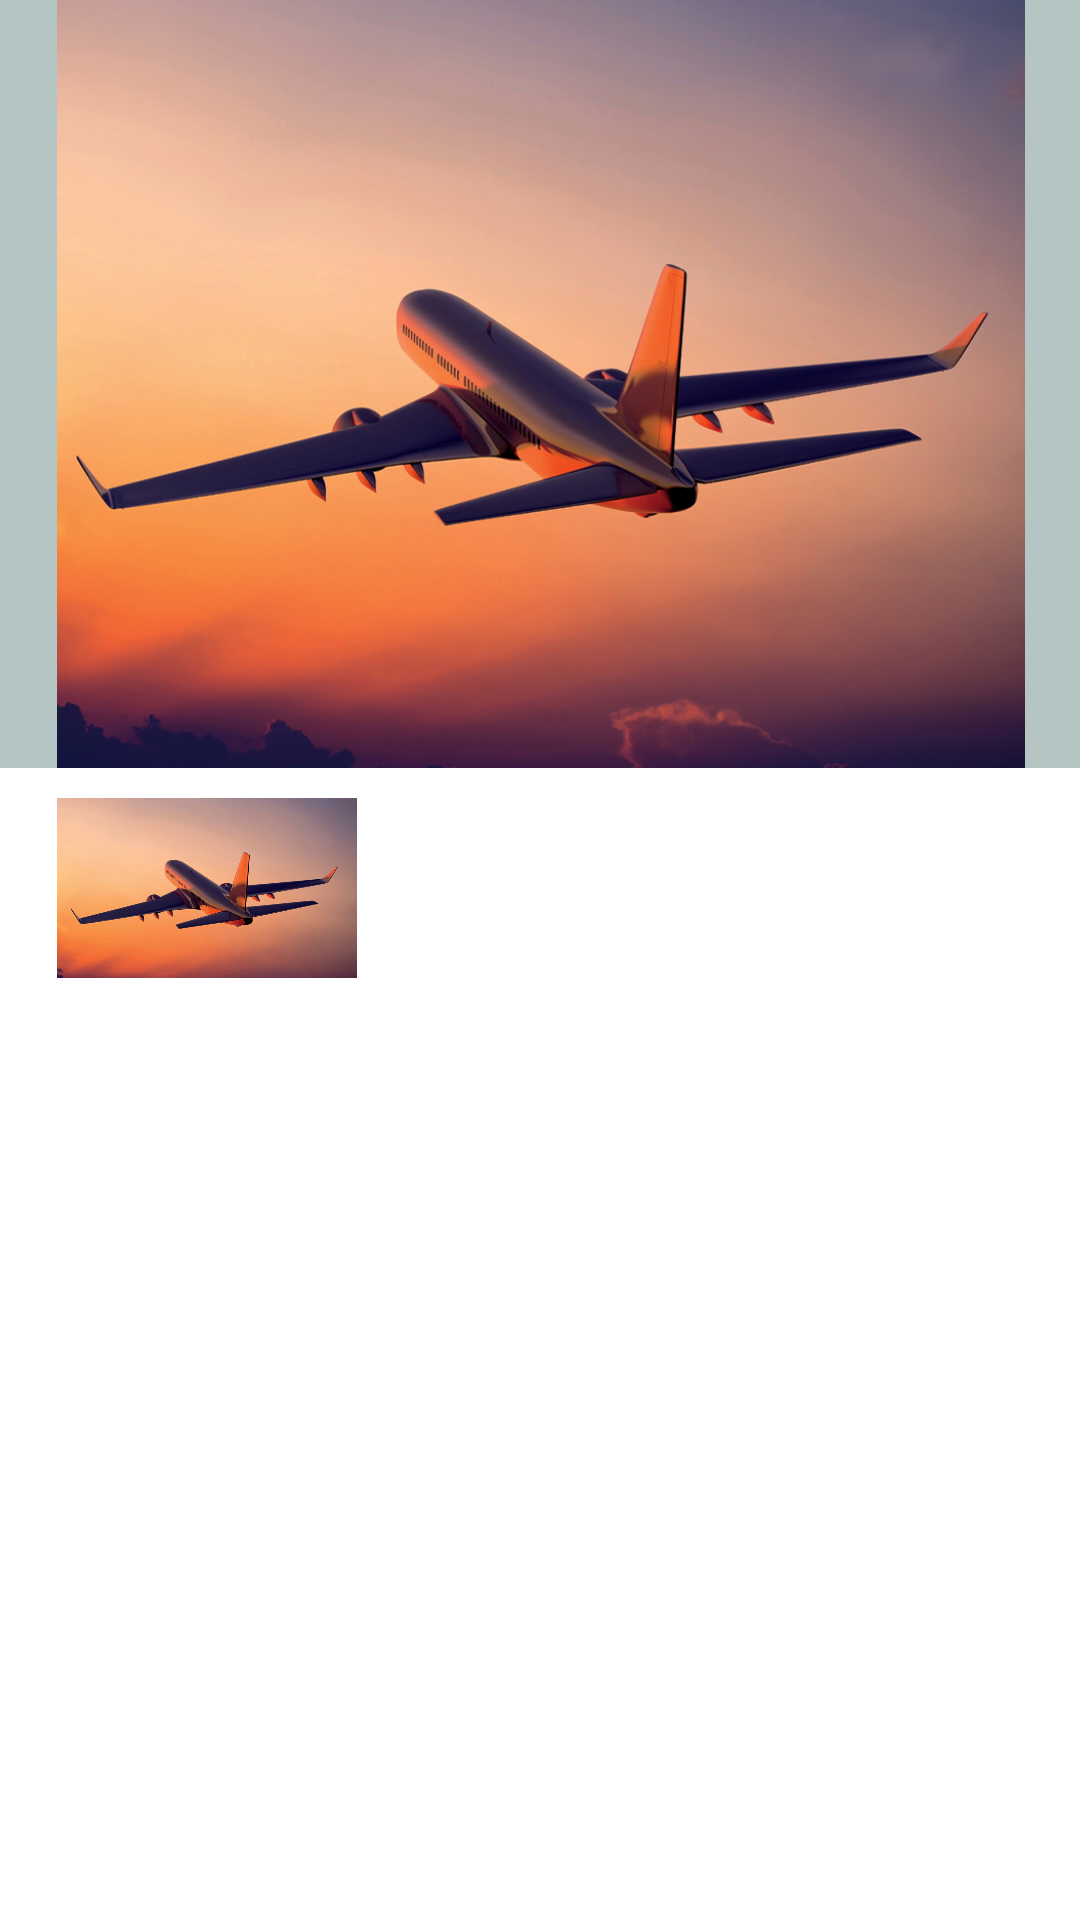

This screen was rendered from an Android layout file. Write that file and the resources it references.
<!-- AndroidManifest.xml: application theme AppTheme -->
<!-- res/layout/fragment_photo.xml -->
<LinearLayout xmlns:android="http://schemas.android.com/apk/res/android"
    xmlns:app="http://schemas.android.com/apk/res-auto"
    xmlns:tools="http://schemas.android.com/tools"
    android:layout_width="match_parent"
    android:layout_height="match_parent"
    android:orientation="vertical" >

    <LinearLayout
        android:layout_width="match_parent"
        android:layout_height="match_parent"
        android:layout_weight="3"
        android:background="#b5c5c4"
        android:orientation="horizontal" >

        <LinearLayout
            android:layout_width="match_parent"
            android:layout_height="match_parent"
            android:layout_weight="2" >
        </LinearLayout>

        <ImageView
            android:id="@+id/imageView1"
            android:layout_width="wrap_content"
            android:layout_height="wrap_content"
            android:layout_weight="0.22"
            android:scaleType="centerCrop"
            android:src="@drawable/test" />

        <LinearLayout
            android:layout_width="match_parent"
            android:layout_height="match_parent"
            android:layout_weight="2" >
        </LinearLayout>
    </LinearLayout>

    <LinearLayout
        android:layout_width="match_parent"
        android:layout_height="match_parent"
        android:layout_weight="2" >

        <LinearLayout
            android:layout_width="match_parent"
            android:layout_height="match_parent"
            android:layout_weight="2" >
        </LinearLayout>

        <RelativeLayout
            android:layout_width="match_parent"
            android:layout_height="match_parent"
            android:layout_weight="0.22" >

            <RelativeLayout
                android:id="@+id/top"
                android:layout_width="match_parent"
                android:layout_height="160dip"
                android:background="#fff" >

                <ImageView
                    android:id="@+id/imageView2"
                    android:layout_width="100dp"
                    android:layout_height="60dp"
                    android:layout_marginTop="10dp"
                    android:scaleType="centerCrop"
                    android:src="@drawable/test" />

                <ImageView
                    android:id="@+id/imageView3"
                    android:layout_width="100dp"
                    android:layout_height="60dp"
                    android:layout_marginRight="15dp"
                    android:layout_marginTop="10dp"
                    android:layout_toLeftOf="@+id/imageView2"
                    android:scaleType="centerCrop"
                    android:src="@drawable/test" />
                
            </RelativeLayout>
        </RelativeLayout>

        <LinearLayout
            android:layout_width="match_parent"
            android:layout_height="match_parent"
            android:layout_weight="2" >
        </LinearLayout>
    </LinearLayout>

</LinearLayout>
<!-- resources referenced by this layout -->
<resources>
  <!-- drawable test: png bitmap (drawable-hdpi, 791713 bytes) -->
  <style name="AppTheme" parent="AppBaseTheme">
          
      </style>
  <style name="AppBaseTheme" parent="android:Theme.Light">
          
      </style>
</resources>
